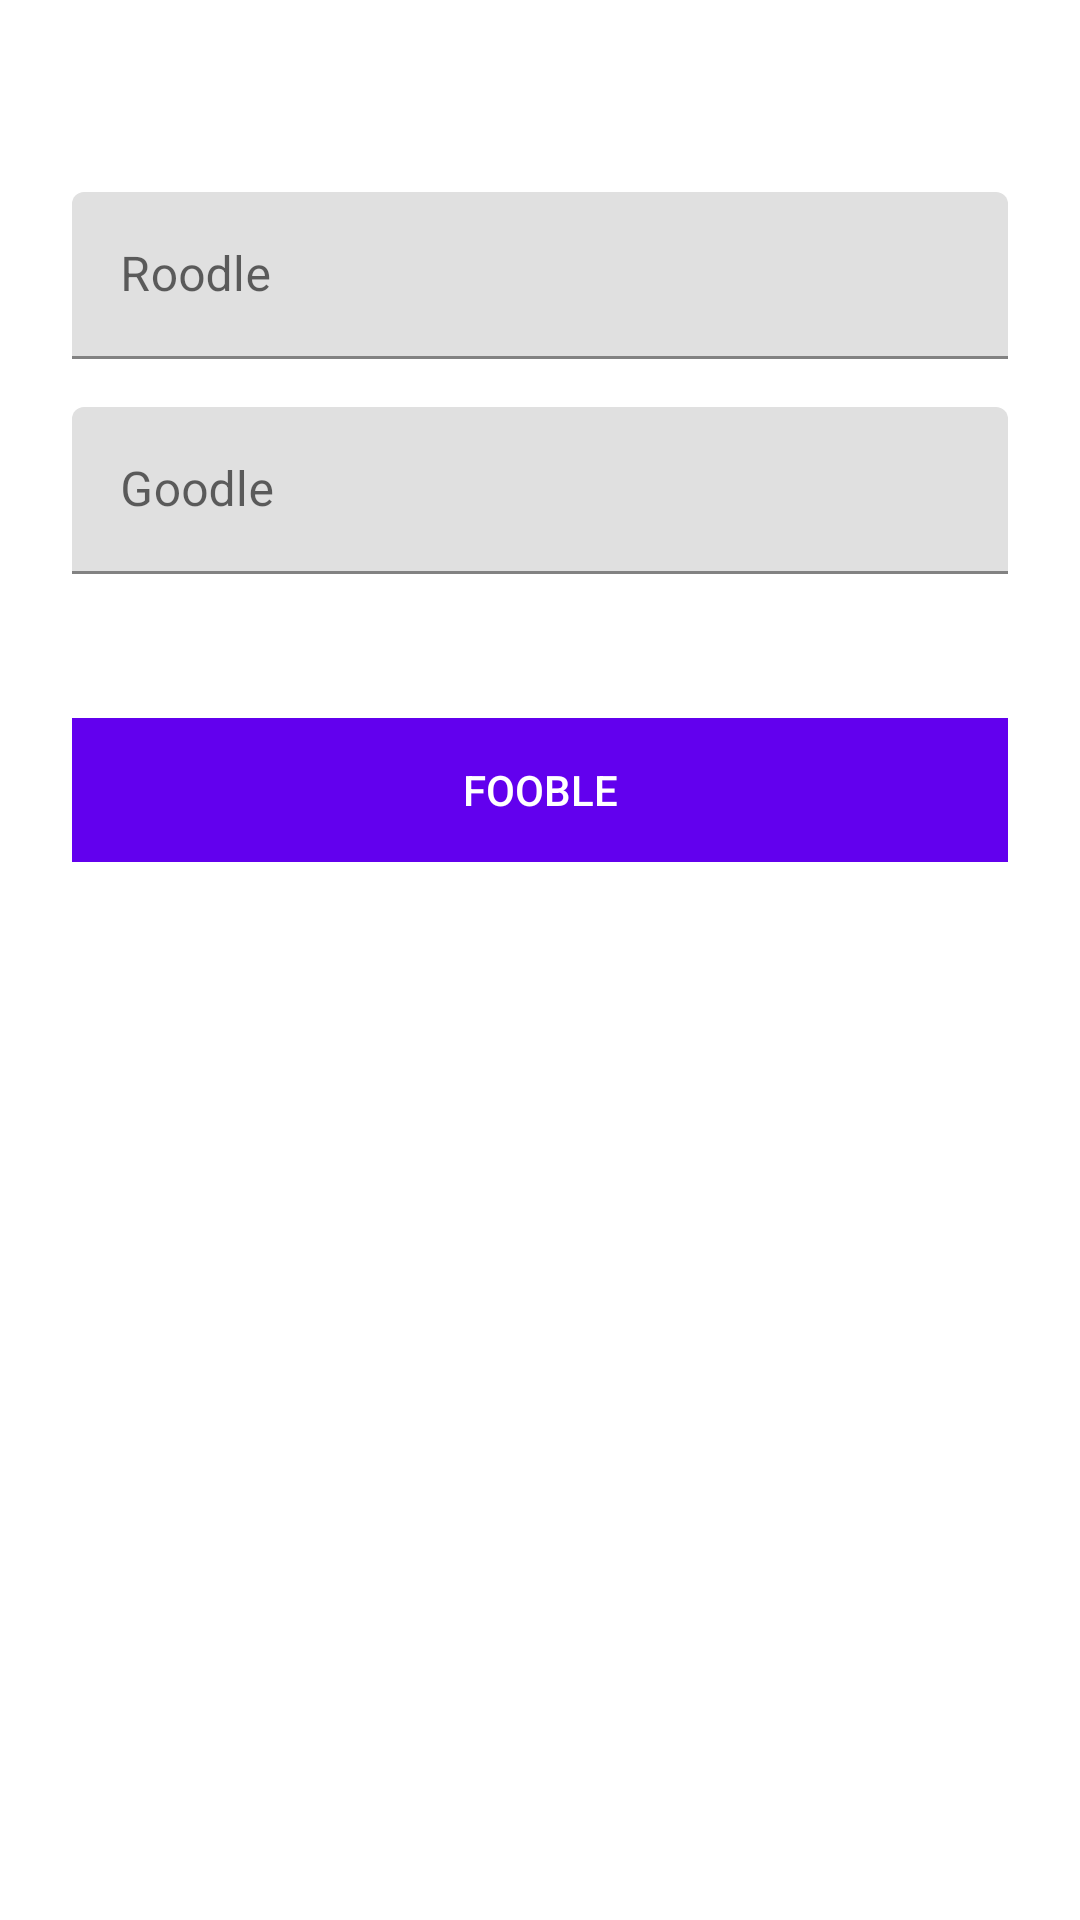

Here is an Android app screen rendered from its layout file. Give the layout XML and the strings, colors and styles it references.
<!-- AndroidManifest.xml: fallback theme Theme.MaterialComponents.DayNight.NoActionBar -->
<!-- res/layout/fragment_form.xml -->
<?xml version="1.0" encoding="utf-8"?>
<android.support.design.widget.CoordinatorLayout
    xmlns:android="http://schemas.android.com/apk/res/android"
    xmlns:app="http://schemas.android.com/apk/res-auto"
    android:id="@+id/form_coord_layout"
    android:layout_width="fill_parent"
    android:layout_height="fill_parent">
    <LinearLayout
        android:orientation="vertical"
        android:layout_width="match_parent"
        android:layout_height="wrap_content"
        android:paddingTop="56dp"
        android:paddingLeft="24dp"
        android:paddingRight="24dp">
        <android.support.design.widget.TextInputLayout
            android:layout_width="match_parent"
            android:layout_height="wrap_content"
            android:layout_marginTop="8dp"
            android:layout_marginBottom="8dp">
            <EditText
                android:id="@+id/form_elem_one"
                android:layout_width="match_parent"
                android:layout_height="wrap_content"
                android:inputType="text"
                android:hint="@string/roodle" />
        </android.support.design.widget.TextInputLayout>
        <android.support.design.widget.TextInputLayout
            android:layout_width="match_parent"
            android:layout_height="wrap_content"
            android:layout_marginTop="8dp"
            android:layout_marginBottom="8dp">
            <EditText
                android:id="@+id/form_elem_two"
                android:layout_width="match_parent"
                android:layout_height="wrap_content"
                android:inputType="text"
                android:hint="@string/goodle" />
        </android.support.design.widget.TextInputLayout>
        <Button
            style="?android:attr/borderlessButtonStyle"
            android:id="@+id/form_btn_submit"
            android:layout_width="match_parent"
            android:layout_height="wrap_content"
            android:background="?attr/colorPrimary"
            android:layout_marginTop="40dp"
            android:text="@string/fooble"
            android:textColor="@android:color/white"/>
    </LinearLayout>
</android.support.design.widget.CoordinatorLayout>
<!-- resources referenced by this layout -->
<resources>
  <string name="fooble">Fooble</string>
  <string name="goodle">Goodle</string>
  <string name="roodle">Roodle</string>
</resources>
